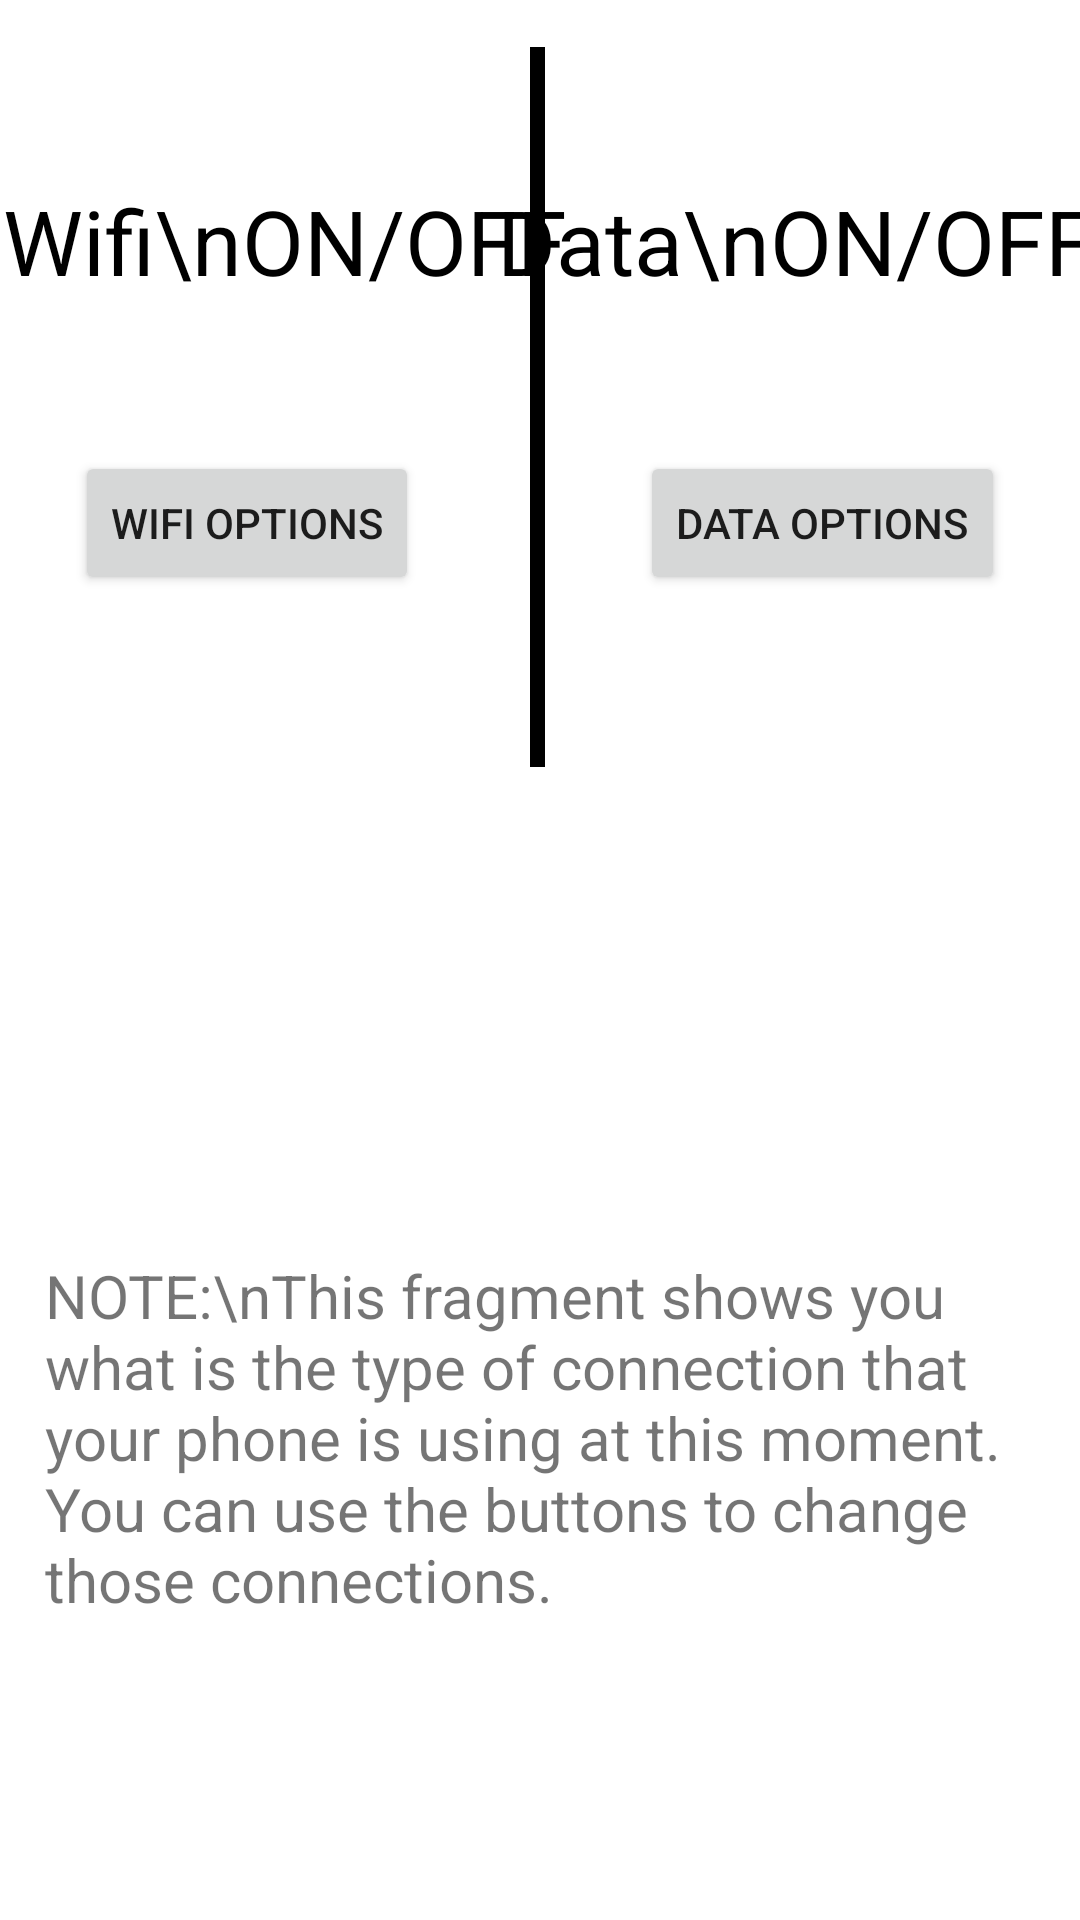

Write the Android layout XML for this screen, with the resource values it uses.
<!-- AndroidManifest.xml: application theme Theme.MCapp -->
<!-- res/layout/fragment_wifi.xml -->
<?xml version="1.0" encoding="utf-8"?>
<androidx.constraintlayout.widget.ConstraintLayout xmlns:android="http://schemas.android.com/apk/res/android"
    xmlns:app="http://schemas.android.com/apk/res-auto"
    xmlns:tools="http://schemas.android.com/tools"
    android:layout_width="match_parent"
    android:layout_height="match_parent"
    tools:context=".Wifi.WifiFragment">

    <ImageView
        android:id="@+id/imageView"
        android:layout_width="wrap_content"
        android:layout_height="wrap_content"
        android:scaleX="10"
        android:scaleY="20"
        android:src="@android:drawable/dark_header"
        app:layout_constraintEnd_toEndOf="parent"
        app:layout_constraintStart_toStartOf="parent"
        app:layout_constraintTop_toTopOf="parent" />

    <TextView
        android:id="@+id/tvWifiState"
        android:layout_width="wrap_content"
        android:layout_height="wrap_content"
        android:layout_marginStart="10dp"
        android:layout_marginTop="60dp"
        android:text="Wifi\nON/OFF"
        android:textColor="@color/black"
        android:textSize="30sp"
        app:layout_constraintEnd_toStartOf="@+id/imageView"
        app:layout_constraintStart_toStartOf="parent"
        app:layout_constraintTop_toTopOf="parent" />

    <TextView
        android:id="@+id/tvDateState"
        android:layout_width="wrap_content"
        android:layout_height="wrap_content"
        android:layout_marginTop="60dp"
        android:layout_marginEnd="10dp"
        android:text="Data\nON/OFF"
        android:textColor="@color/black"
        android:textSize="30sp"
        app:layout_constraintEnd_toEndOf="parent"
        app:layout_constraintStart_toEndOf="@+id/imageView"
        app:layout_constraintTop_toTopOf="parent" />

    <Button
        android:id="@+id/btWifiOptions"
        android:layout_width="wrap_content"
        android:layout_height="wrap_content"
        android:layout_marginStart="25dp"
        android:layout_marginTop="50dp"

        android:text="Wifi Options"
        app:layout_constraintStart_toStartOf="parent"
        app:layout_constraintTop_toBottomOf="@+id/tvWifiState" />

    <Button
        android:id="@+id/btDataOptions"
        android:layout_width="wrap_content"
        android:layout_height="wrap_content"
        android:layout_marginTop="50dp"
        android:layout_marginEnd="25dp"
        android:text="Data Options"
        app:layout_constraintEnd_toEndOf="parent"
        app:layout_constraintTop_toBottomOf="@+id/tvDateState" />

    <TextView
        android:id="@+id/tvConnectionInfo"
        android:layout_width="0dp"
        android:layout_height="wrap_content"
        android:layout_marginStart="15dp"
        android:layout_marginEnd="15dp"
        android:layout_marginBottom="100dp"
        android:text="NOTE:\nThis fragment shows you what is the type of connection that your phone is using at this moment. You can use the buttons to change those connections."
        android:textSize="20sp"
        app:layout_constraintBottom_toBottomOf="parent"
        app:layout_constraintEnd_toEndOf="parent"
        app:layout_constraintStart_toStartOf="parent" />

    <Button
        android:id="@+id/btReftesh"
        android:layout_width="wrap_content"
        android:layout_height="wrap_content"
        android:layout_marginStart="10dp"
        android:layout_marginBottom="10dp"
        android:text="Refresh"
        android:visibility="invisible"
        app:layout_constraintBottom_toBottomOf="parent"
        app:layout_constraintStart_toStartOf="parent" />


</androidx.constraintlayout.widget.ConstraintLayout>
<!-- resources referenced by this layout -->
<resources>
  <style name="Theme.MCapp" parent="Theme.MaterialComponents.DayNight.DarkActionBar">
          
          <item name="colorPrimary">@color/purple_500</item>
          <item name="colorPrimaryVariant">@color/purple_700</item>
          <item name="colorOnPrimary">@color/white</item>
          
          <item name="colorSecondary">@color/teal_200</item>
          <item name="colorSecondaryVariant">@color/teal_700</item>
          <item name="colorOnSecondary">@color/black</item>
          
          <item name="android:statusBarColor" tools:targetApi="l">?attr/colorPrimaryVariant</item>
          
      </style>
  <!-- not gathered from this repository: default colours our renderer supplied (Android Studio template values) -->
  <color name="purple_500">#FF6200EE</color>
  <color name="purple_700">#FF3700B3</color>
  <color name="teal_200">#FF03DAC5</color>
  <color name="teal_700">#FF018786</color>
  <color name="black">#FF000000</color>
  <color name="white">#FFFFFFFF</color>
</resources>
